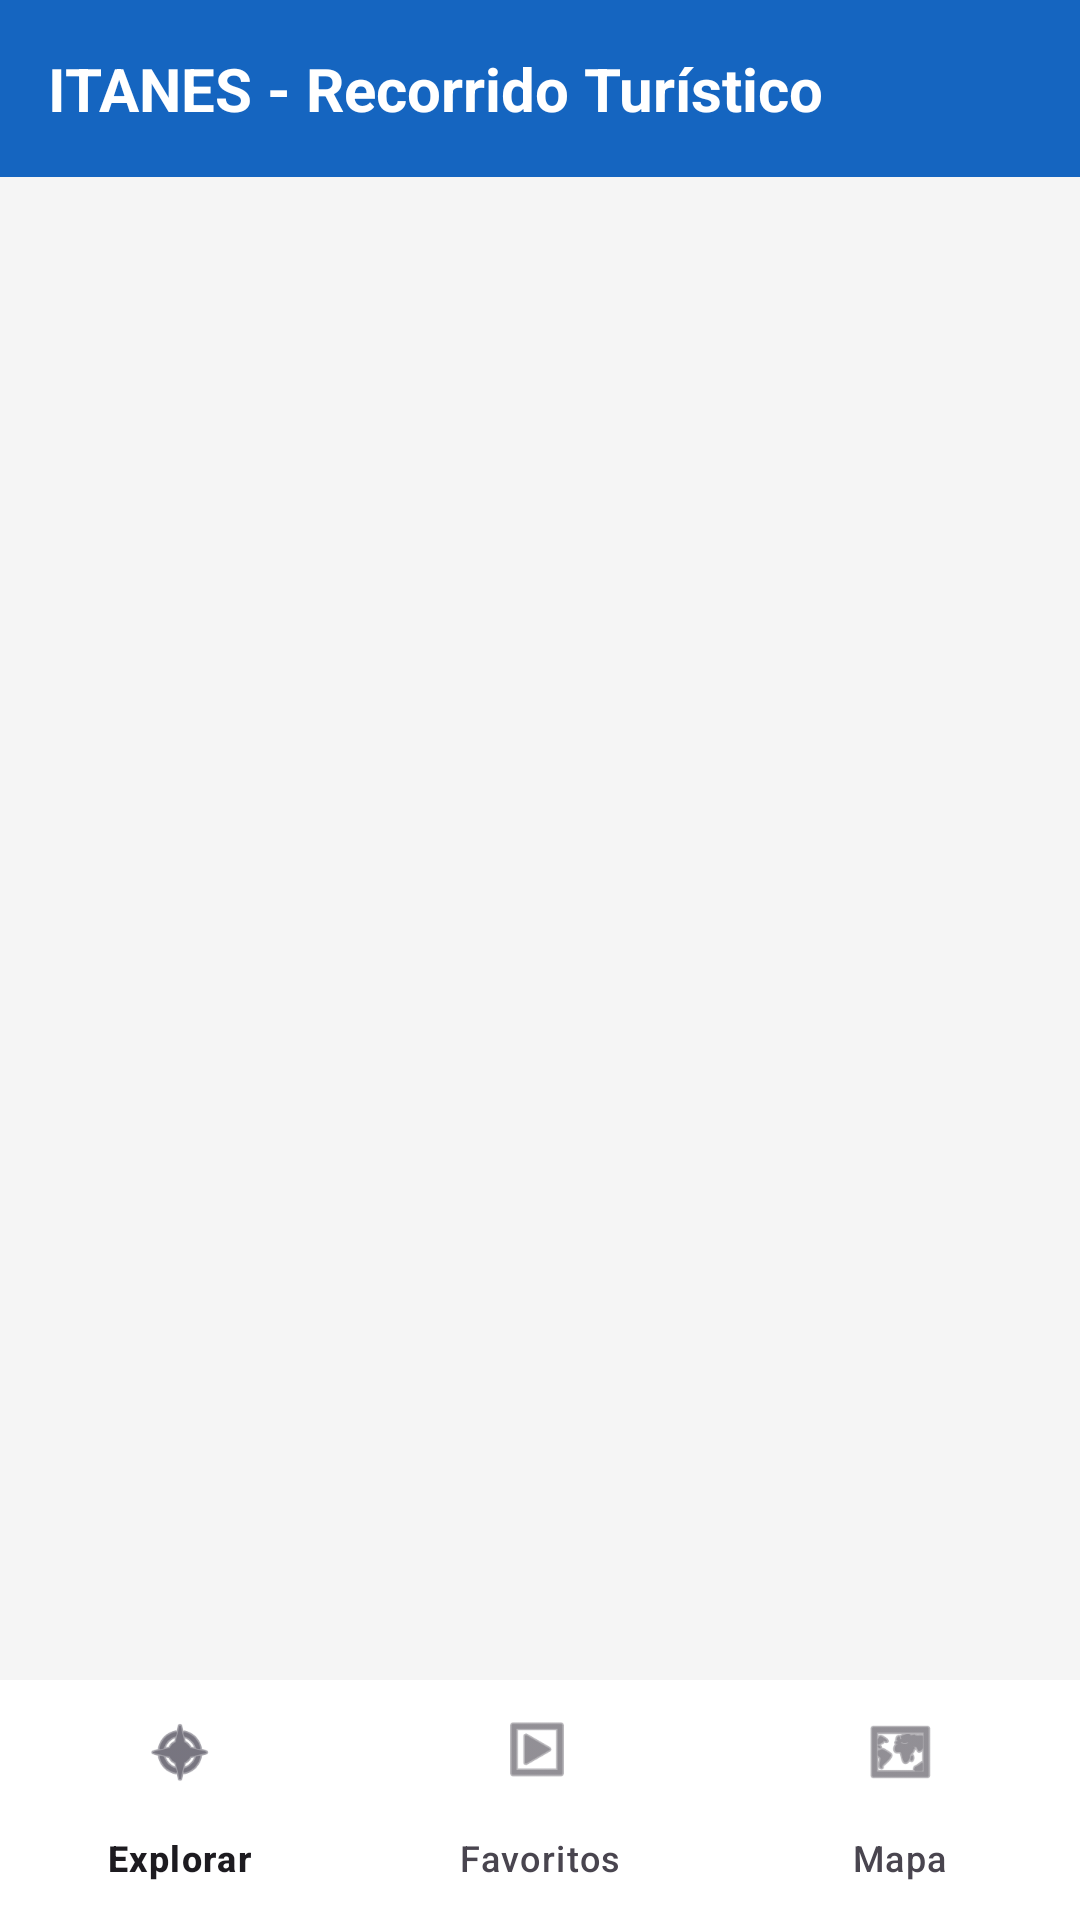

Reconstruct the res/layout file that produces this screen, plus the resources it refers to.
<!-- AndroidManifest.xml: application theme Theme.ITANESTourMyApplication -->
<!-- res/layout/activity_main.xml -->
<?xml version="1.0" encoding="utf-8"?>
<androidx.constraintlayout.widget.ConstraintLayout xmlns:android="http://schemas.android.com/apk/res/android"
    xmlns:app="http://schemas.android.com/apk/res-auto"
    android:layout_width="match_parent"
    android:layout_height="match_parent"
    android:background="#F5F5F5">

    <TextView
        android:id="@+id/tvHeader"
        android:layout_width="match_parent"
        android:layout_height="wrap_content"
        android:padding="16dp"
        android:background="#1565C0"
        android:text="ITANES - Recorrido Turístico"
        android:textColor="#FFFFFF"
        android:textSize="20sp"
        android:textStyle="bold"
        app:layout_constraintTop_toTopOf="parent" />

    <androidx.recyclerview.widget.RecyclerView
        android:id="@+id/rvPuntos"
        android:layout_width="0dp"
        android:layout_height="0dp"
        android:padding="8dp"
        app:layout_constraintTop_toBottomOf="@id/tvHeader"
        app:layout_constraintBottom_toTopOf="@id/bottomNavigation"
        app:layout_constraintStart_toStartOf="parent"
        app:layout_constraintEnd_toEndOf="parent" />

    <com.google.android.material.bottomnavigation.BottomNavigationView
        android:id="@+id/bottomNavigation"
        android:layout_width="match_parent"
        android:layout_height="wrap_content"
        android:background="#FFFFFF"
        app:menu="@menu/bottom_nav_menu"
        app:layout_constraintBottom_toBottomOf="parent" />

</androidx.constraintlayout.widget.ConstraintLayout>
<!-- resources referenced by this layout -->
<resources>
  <style name="Theme.ITANESTourMyApplication" parent="Base.Theme.ITANESTourMyApplication" />
  <style name="Base.Theme.ITANESTourMyApplication" parent="Theme.Material3.DayNight.NoActionBar">
          
          
      </style>
</resources>
